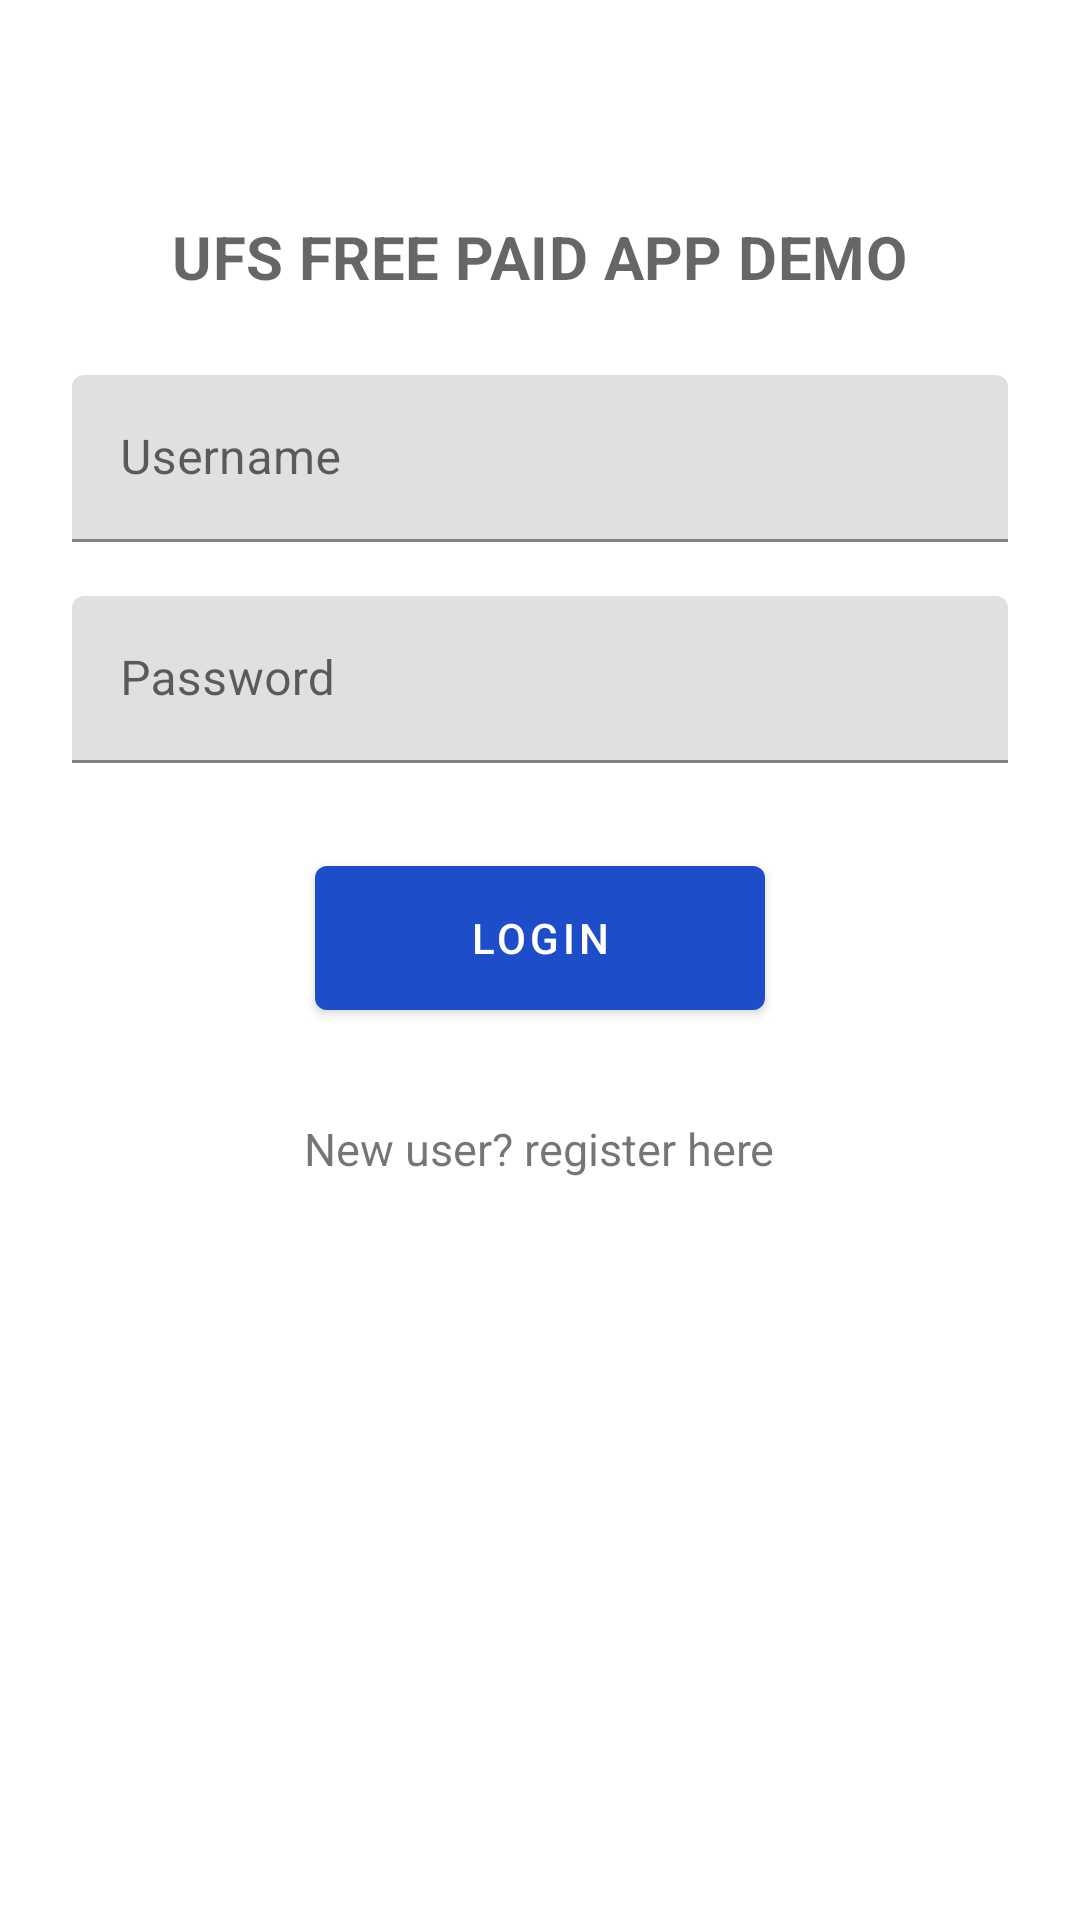

Produce the Android XML layout that renders to this screen, including the resource entries it uses.
<!-- AndroidManifest.xml: application theme AppTheme -->
<!-- res/layout/layout_login.xml -->
<?xml version="1.0" encoding="utf-8"?>
<ScrollView xmlns:android="http://schemas.android.com/apk/res/android"
    xmlns:app="http://schemas.android.com/apk/res-auto"
    xmlns:tools="http://schemas.android.com/tools"
    android:layout_width="match_parent"
    android:layout_height="match_parent"
    android:background="@color/loginPageBackgroundColor"
    tools:context=".LoginFragment">

    <LinearLayout
        android:layout_width="match_parent"
        android:layout_height="wrap_content"
        android:clipChildren="false"
        android:clipToPadding="false"
        android:orientation="vertical"
        android:padding="24dp"
        android:paddingTop="16dp">

        <TextView
            android:layout_width="wrap_content"
            android:layout_height="wrap_content"
            android:layout_gravity="center_horizontal"
            android:layout_marginBottom="16dp"
            android:layout_marginTop="48dp"
            android:text="UFS Free Paid App Demo"
            android:textAppearance="@style/TextAppearance.Title"
            android:textSize="20sp" />


        
        <android.support.design.widget.TextInputLayout
            style="@style/Widget.TextInputLayout"
            android:layout_width="match_parent"
            android:layout_height="wrap_content"
            android:layout_marginTop="10dp"
            android:hint="@string/hint_username">

            <android.support.design.widget.TextInputEditText
                android:layout_width="match_parent"
                android:layout_height="wrap_content"
                android:inputType="text"
                android:maxLines="1" />
        </android.support.design.widget.TextInputLayout>

        <android.support.design.widget.TextInputLayout
            android:id="@+id/password_text_input"
            style="@style/Widget.TextInputLayout"
            android:layout_width="match_parent"
            android:layout_height="wrap_content"
            android:layout_marginTop="10dp"
            android:hint="@string/hint_password"
            app:errorEnabled="true">

            <android.support.design.widget.TextInputEditText
                android:id="@+id/password_edit_text"
                android:layout_width="match_parent"
                android:layout_height="wrap_content"
                android:inputType="textPassword" />
        </android.support.design.widget.TextInputLayout>

        
        <RelativeLayout
            android:layout_width="match_parent"
            android:layout_height="wrap_content">

            <android.support.design.button.MaterialButton
                android:id="@+id/login_button"
                style="@style/Widget.Button"
                android:layout_width="150dp"
                android:layout_height="60dp"
                android:layout_centerHorizontal="true"
                android:text="@string/button_login" />

            <TextView
                android:id="@+id/tv_register_here"
                android:layout_width="wrap_content"
                android:layout_height="wrap_content"
                android:layout_below="@+id/login_button"
                android:layout_centerHorizontal="true"
                android:layout_marginTop="30dp"
                android:text="New user? register here"
                android:textSize="15sp" />

        </RelativeLayout>
    </LinearLayout>
</ScrollView>
<!-- resources referenced by this layout -->
<resources>
  <color name="loginPageBackgroundColor">#FFFFFF</color>
  <string name="button_login">Login</string>
  <string name="hint_password">Password</string>
  <string name="hint_username">Username</string>
  <style name="TextAppearance.Title" parent="TextAppearance.MaterialComponents.Headline4">
          <item name="textAllCaps">true</item>
          <item name="android:textStyle">bold</item>
      </style>
  <style name="Widget.Button" parent="Widget.MaterialComponents.Button">
          <item name="android:textColor">@color/btn_paid_color</item>
          <item name="backgroundTint">@color/color_fbd9e0</item>
      </style>
  <style name="Widget.TextInputLayout" parent="Widget.MaterialComponents.TextInputLayout.OutlineBox">
          <item name="hintTextAppearance">@style/TextAppearance.Shrine.TextInputLayout.HintText</item>
          <item name="android:paddingBottom">8dp</item>
      </style>
  <style name="AppTheme" parent="Theme.MaterialComponents.Light.NoActionBar">
          
          <item name="colorPrimary">@color/colorPrimary</item>
          <item name="colorPrimaryDark">@color/colorPrimaryDark</item>
          <item name="colorAccent">@color/colorAccent</item>
          <item name="android:windowLightStatusBar" tools:targetApi="m">true</item>
          <item name="android:textColorPrimary">@color/textColorPrimary</item>
          <item name="colorControlActivated">@color/colorControlActivated</item>
      </style>
  <color name="btn_paid_color">#FFFFFF</color>
  <color name="color_fbd9e0">#1E4DC9</color>
  <style name="TextAppearance.Shrine.TextInputLayout.HintText" parent="TextAppearance.MaterialComponents.Subtitle2">
          <item name="android:textColor">?android:attr/textColorPrimary</item>
      </style>
  <color name="colorPrimary">#F14A53</color>
  <color name="colorPrimaryDark">#da434b</color>
  <color name="colorAccent">#FDC125</color>
  <color name="textColorPrimary">#442C2E</color>
  <color name="colorControlActivated">#F14A53</color>
</resources>
